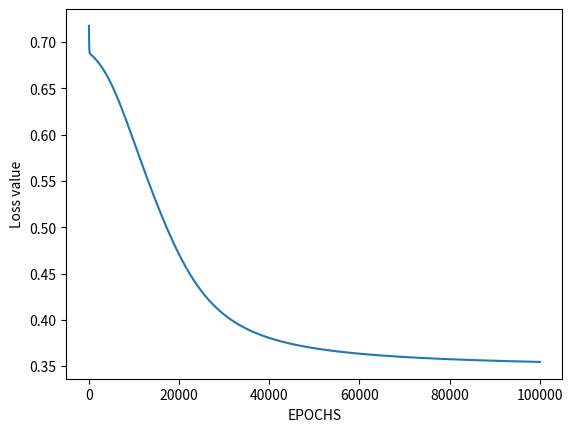

Recreate this plot in Python.
import numpy as np
from matplotlib import pyplot as plt

def initializeParameters(inputFeatures, neuronsInHiddenLayers, outputFeatures):  
	W1 = np.random.randn(neuronsInHiddenLayers, inputFeatures)
	W2 = np.random.randn(outputFeatures, neuronsInHiddenLayers)
	b1 = np.zeros((neuronsInHiddenLayers, 1))
	b2 = np.zeros((outputFeatures, 1))
	
	parameters = {"W1" : W1, "b1": b1,"W2" : W2, "b2": b2}
	return parameters

def forwardPropagation(X, Y, parameters):
	m = X.shape[1]
	W1 = parameters["W1"]
	W2 = parameters["W2"]
	b1 = parameters["b1"]
	b2 = parameters["b2"]

	Z1 = np.dot(W1, X) + b1
	A1 = sigmoid(Z1)
	Z2 = np.dot(W2, A1) + b2
	A2 = sigmoid(Z2)

	cache = (Z1, A1, W1, b1, Z2, A2, W2, b2)
	logprobs = np.multiply(np.log(A2), Y) + np.multiply(np.log(1 - A2), (1 - Y))
	cost = -np.sum(logprobs) / m
	return cost, cache, A2

def backwardPropagation(X, Y, cache):
	m = X.shape[1]
	(Z1, A1, W1, b1, Z2, A2, W2, b2) = cache
	
	dZ2 = A2 - Y
	dW2 = np.dot(dZ2, A1.T) / m
	db2 = np.sum(dZ2, axis = 1, keepdims = True)
	
	dA1 = np.dot(W2.T, dZ2)
	dZ1 = np.multiply(dA1, A1 * (1- A1))
	dW1 = np.dot(dZ1, X.T) / m
	db1 = np.sum(dZ1, axis = 1, keepdims = True) / m
	
	gradients = {"dZ2": dZ2, "dW2": dW2, "db2": db2,
				"dZ1": dZ1, "dW1": dW1, "db1": db1}
	return gradients

def updateParameters(parameters, gradients, learningRate):
	parameters["W1"] = parameters["W1"] - learningRate * gradients["dW1"]
	parameters["W2"] = parameters["W2"] - learningRate * gradients["dW2"]
	parameters["b1"] = parameters["b1"] - learningRate * gradients["db1"]
	parameters["b2"] = parameters["b2"] - learningRate * gradients["db2"]
	return parameters

# Sigmoid Function
def sigmoid(z):
	return 1 / (1 + np.exp(-z))

X = np.array([[0, 0, 1, 1], [0, 1, 0, 1]]) 
Y = np.array([[1, 0, 0, 1]]) 

neuronsInHiddenLayers = 2 
inputFeatures = X.shape[0] 
outputFeatures = Y.shape[0]
parameters = initializeParameters(inputFeatures, neuronsInHiddenLayers, outputFeatures)
epoch = 100000
learningRate = 0.01
losses = np.zeros((epoch, 1))

for i in range(epoch):
	losses[i, 0], cache, A2 = forwardPropagation(X, Y, parameters)
	gradients = backwardPropagation(X, Y, cache)
	parameters = updateParameters(parameters, gradients, learningRate)

plt.figure()
plt.plot(losses)
plt.xlabel("EPOCHS")
plt.ylabel("Loss value")
plt.show()

# Testing input for XNOR
X = np.array([[1, 1, 0, 0], [0, 1, 0, 1]])
cost, _, A2 = forwardPropagation(X, Y, parameters)
prediction = (A2 > 0.5) * 1.0
# print(A2)
print(prediction)